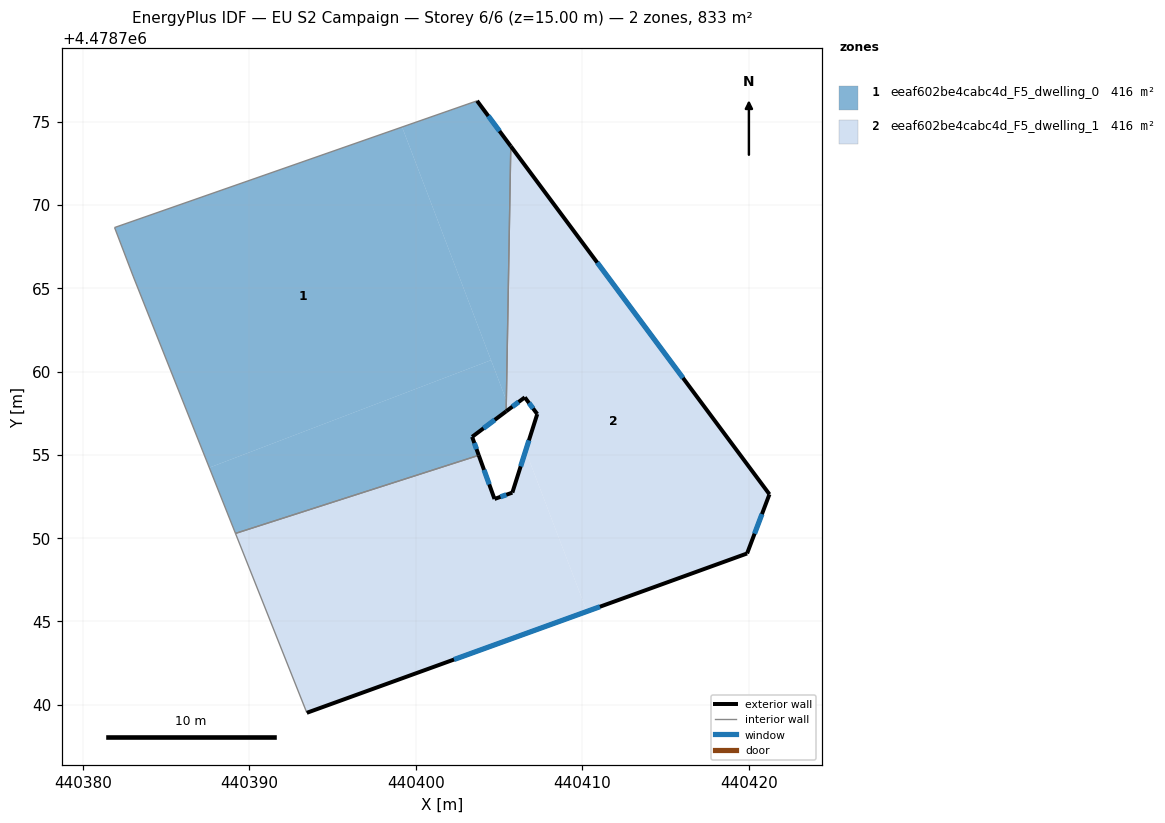
=== STOREY PLAN SPEC (per zone: floor XY polygon, exterior-wall plan segments, windows/doors) ===
zone 1: eeaf602be4cabc4d_F5_dwelling_0  (416.4 m²)
  floor: (440404.51, 4478760.69) (440399.17, 4478774.69) (440381.90, 4478768.66) (440383.01, 4478765.74) (440387.59, 4478754.24)
  floor: (440403.77, 4478754.98) (440403.37, 4478756.09) (440405.42, 4478757.62) (440405.43, 4478758.28) (440404.51, 4478760.69) (440387.59, 4478754.24) (440389.16, 4478750.29)
  floor: (440405.43, 4478758.28) (440405.69, 4478773.54) (440403.67, 4478776.26) (440399.17, 4478774.69)
  exterior wall: (440403.67, 4478776.26) – (440405.69, 4478773.54)  [3.4 m]
    window: (440404.35, 4478775.35) – (440405.02, 4478774.45)  [1.1 m²]
  exterior wall: (440405.42, 4478757.62) – (440403.37, 4478756.09)  [2.6 m]
    window: (440404.73, 4478757.11) – (440404.06, 4478756.60)  [0.8 m²]
  exterior wall: (440403.37, 4478756.09) – (440403.77, 4478754.98)  [1.2 m]
    window: (440403.51, 4478755.72) – (440403.64, 4478755.35)  [0.4 m²]
  interior walls: 5
zone 2: eeaf602be4cabc4d_F5_dwelling_1  (416.4 m²)
  floor: (440410.26, 4478745.60) (440406.58, 4478755.25) (440405.79, 4478752.74) (440404.72, 4478752.36) (440403.77, 4478754.98) (440389.16, 4478750.29) (440393.45, 4478739.51)
  floor: (440405.62, 4478757.77) (440405.43, 4478758.28) (440405.42, 4478757.62)
  floor: (440419.89, 4478749.08) (440421.23, 4478752.64) (440405.69, 4478773.54) (440405.43, 4478758.28) (440405.62, 4478757.77) (440406.54, 4478758.46) (440407.28, 4478757.45) (440406.58, 4478755.25) (440410.26, 4478745.60)
  exterior wall: (440403.77, 4478754.98) – (440404.72, 4478752.36)  [2.8 m]
    window: (440404.09, 4478754.10) – (440404.40, 4478753.23)  [0.9 m²]
  exterior wall: (440404.72, 4478752.36) – (440405.79, 4478752.74)  [1.1 m]
    window: (440405.07, 4478752.48) – (440405.43, 4478752.61)  [0.4 m²]
  exterior wall: (440405.79, 4478752.74) – (440407.28, 4478757.45)  [4.9 m]
    window: (440406.29, 4478754.31) – (440406.78, 4478755.88)  [1.6 m²]
  exterior wall: (440407.28, 4478757.45) – (440406.54, 4478758.46)  [1.3 m]
    window: (440407.03, 4478757.79) – (440406.79, 4478758.12)  [0.4 m²]
  exterior wall: (440406.54, 4478758.46) – (440405.42, 4478757.62)  [1.4 m]
    window: (440406.16, 4478758.18) – (440405.79, 4478757.90)  [0.5 m²]
  exterior wall: (440405.69, 4478773.54) – (440421.23, 4478752.64)  [26.0 m]
    window: (440410.89, 4478766.55) – (440416.03, 4478759.62)  [8.6 m²]
  exterior wall: (440421.23, 4478752.64) – (440419.89, 4478749.08)  [3.8 m]
    window: (440420.78, 4478751.45) – (440420.33, 4478750.27)  [1.3 m²]
  exterior wall: (440419.89, 4478749.08) – (440393.45, 4478739.51)  [28.1 m]
    window: (440411.05, 4478745.88) – (440402.28, 4478742.71)  [9.3 m²]
  interior walls: 3

=== DERIVED (storey summary) ===
Building: EU S2 Campaign
Storey: 6 of 6  (floor level z = 15.00 m)
Storey gross floor area: 832.8 m²
Zones on this storey: 2
  - eeaf602be4cabc4d_F5_dwelling_0: floor 416.4 m²; exterior wall 7.1 m (21.4 m²); 3 window(s) 2.3 m²; WWR 11.0%
  - eeaf602be4cabc4d_F5_dwelling_1: floor 416.4 m²; exterior wall 69.5 m (208.4 m²); 8 window(s) 22.9 m²; WWR 11.0%
Zone adjacency (shared interzone walls):
  - eeaf602be4cabc4d_F5_dwelling_0 ↔ eeaf602be4cabc4d_F5_dwelling_1